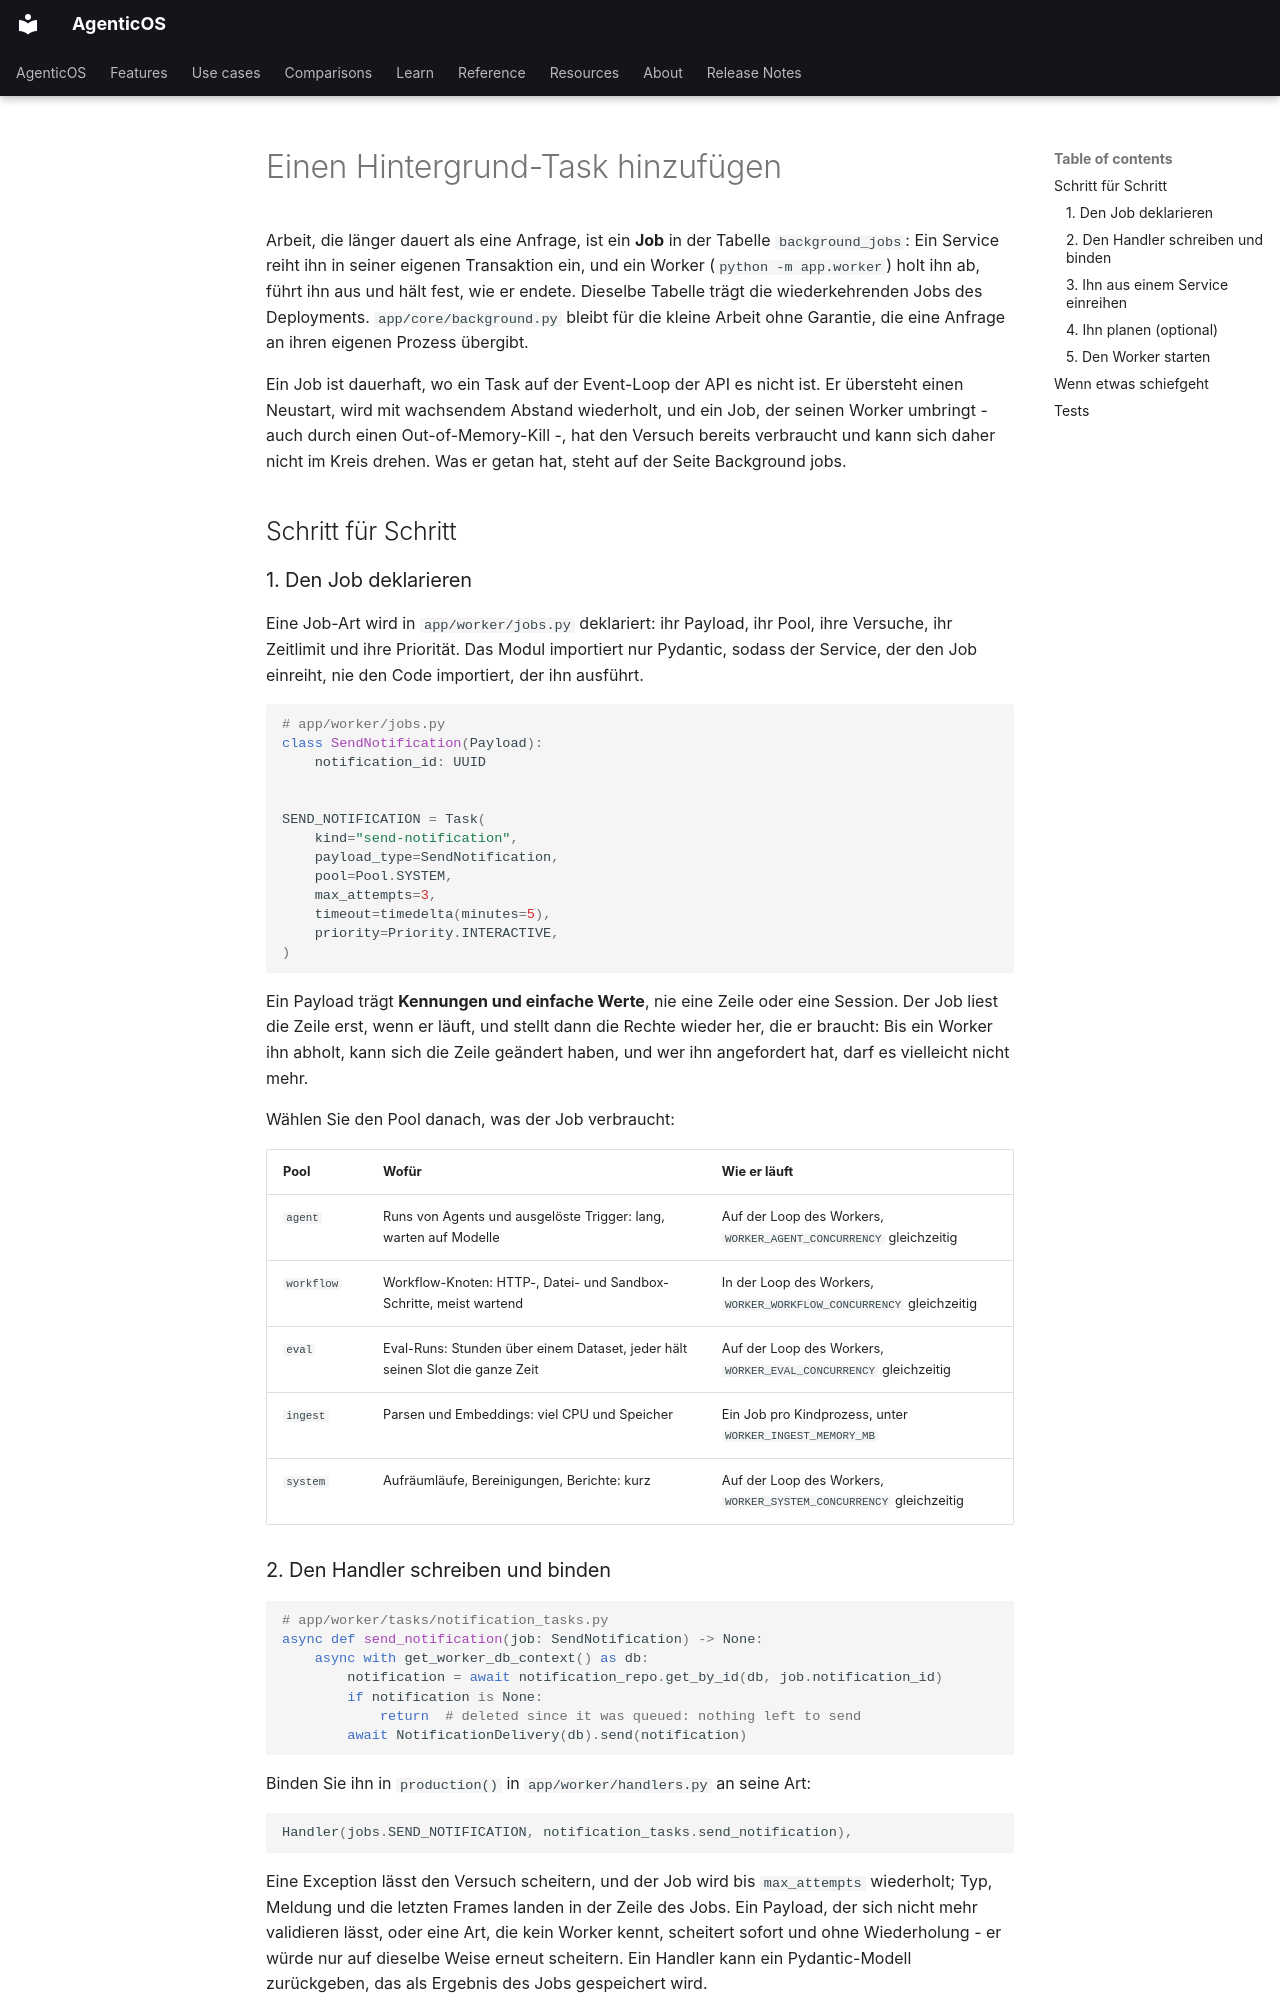

repository: vstorm-co/agenticos · page: howto/add-background-task.de/index.html · generator: mkdocs

---
source_sha: "3af0fc95407e"
---

# Einen Hintergrund-Task hinzufügen { #add-a-background-task }

Arbeit, die länger dauert als eine Anfrage, ist ein **Job** in der Tabelle
`background_jobs`: Ein Service reiht ihn in seiner eigenen Transaktion ein, und
ein Worker (`python -m app.worker`) holt ihn ab, führt ihn aus und hält fest, wie
er endete. Dieselbe Tabelle trägt die wiederkehrenden Jobs des Deployments.
`app/core/background.py` bleibt für die kleine Arbeit ohne Garantie, die eine
Anfrage an ihren eigenen Prozess übergibt.

Ein Job ist dauerhaft, wo ein Task auf der Event-Loop der API es nicht ist. Er
übersteht einen Neustart, wird mit wachsendem Abstand wiederholt, und ein Job,
der seinen Worker umbringt - auch durch einen Out-of-Memory-Kill -, hat den
Versuch bereits verbraucht und kann sich daher nicht im Kreis drehen. Was er
getan hat, steht auf der Seite Background jobs.

## Schritt für Schritt { #step-by-step }

### 1. Den Job deklarieren { #1-declare-the-job }

Eine Job-Art wird in `app/worker/jobs.py` deklariert: ihr Payload, ihr Pool, ihre
Versuche, ihr Zeitlimit und ihre Priorität. Das Modul importiert nur Pydantic,
sodass der Service, der den Job einreiht, nie den Code importiert, der ihn
ausführt.

```python
# app/worker/jobs.py
class SendNotification(Payload):
    notification_id: UUID


SEND_NOTIFICATION = Task(
    kind="send-notification",
    payload_type=SendNotification,
    pool=Pool.SYSTEM,
    max_attempts=3,
    timeout=timedelta(minutes=5),
    priority=Priority.INTERACTIVE,
)
```

Ein Payload trägt **Kennungen und einfache Werte**, nie eine Zeile oder eine
Session. Der Job liest die Zeile erst, wenn er läuft, und stellt dann die Rechte
wieder her, die er braucht: Bis ein Worker ihn abholt, kann sich die Zeile
geändert haben, und wer ihn angefordert hat, darf es vielleicht nicht mehr.

Wählen Sie den Pool danach, was der Job verbraucht:

| Pool       | Wofür                                                                        | Wie er läuft                                                        |
| ---------- | ---------------------------------------------------------------------------- | ------------------------------------------------------------------- |
| `agent`    | Runs von Agents und ausgelöste Trigger: lang, warten auf Modelle             | Auf der Loop des Workers, `WORKER_AGENT_CONCURRENCY` gleichzeitig   |
| `workflow` | Workflow-Knoten: HTTP-, Datei- und Sandbox-Schritte, meist wartend           | In der Loop des Workers, `WORKER_WORKFLOW_CONCURRENCY` gleichzeitig |
| `eval`     | Eval-Runs: Stunden über einem Dataset, jeder hält seinen Slot die ganze Zeit | Auf der Loop des Workers, `WORKER_EVAL_CONCURRENCY` gleichzeitig    |
| `ingest`   | Parsen und Embeddings: viel CPU und Speicher                                 | Ein Job pro Kindprozess, unter `WORKER_INGEST_MEMORY_MB`            |
| `system`   | Aufräumläufe, Bereinigungen, Berichte: kurz                                  | Auf der Loop des Workers, `WORKER_SYSTEM_CONCURRENCY` gleichzeitig  |

### 2. Den Handler schreiben und binden { #2-write-the-handler-and-bind-it }

```python
# app/worker/tasks/notification_tasks.py
async def send_notification(job: SendNotification) -> None:
    async with get_worker_db_context() as db:
        notification = await notification_repo.get_by_id(db, job.notification_id)
        if notification is None:
            return  # deleted since it was queued: nothing left to send
        await NotificationDelivery(db).send(notification)
```

Binden Sie ihn in `production()` in `app/worker/handlers.py` an seine Art:

```python
Handler(jobs.SEND_NOTIFICATION, notification_tasks.send_notification),
```

Eine Exception lässt den Versuch scheitern, und der Job wird bis `max_attempts`
wiederholt; Typ, Meldung und die letzten Frames landen in der Zeile des Jobs.
Ein Payload, der sich nicht mehr validieren lässt, oder eine Art, die kein Worker
kennt, scheitert sofort und ohne Wiederholung - er würde nur auf dieselbe Weise
erneut scheitern. Ein Handler kann ein Pydantic-Modell zurückgeben, das als
Ergebnis des Jobs gespeichert wird.
